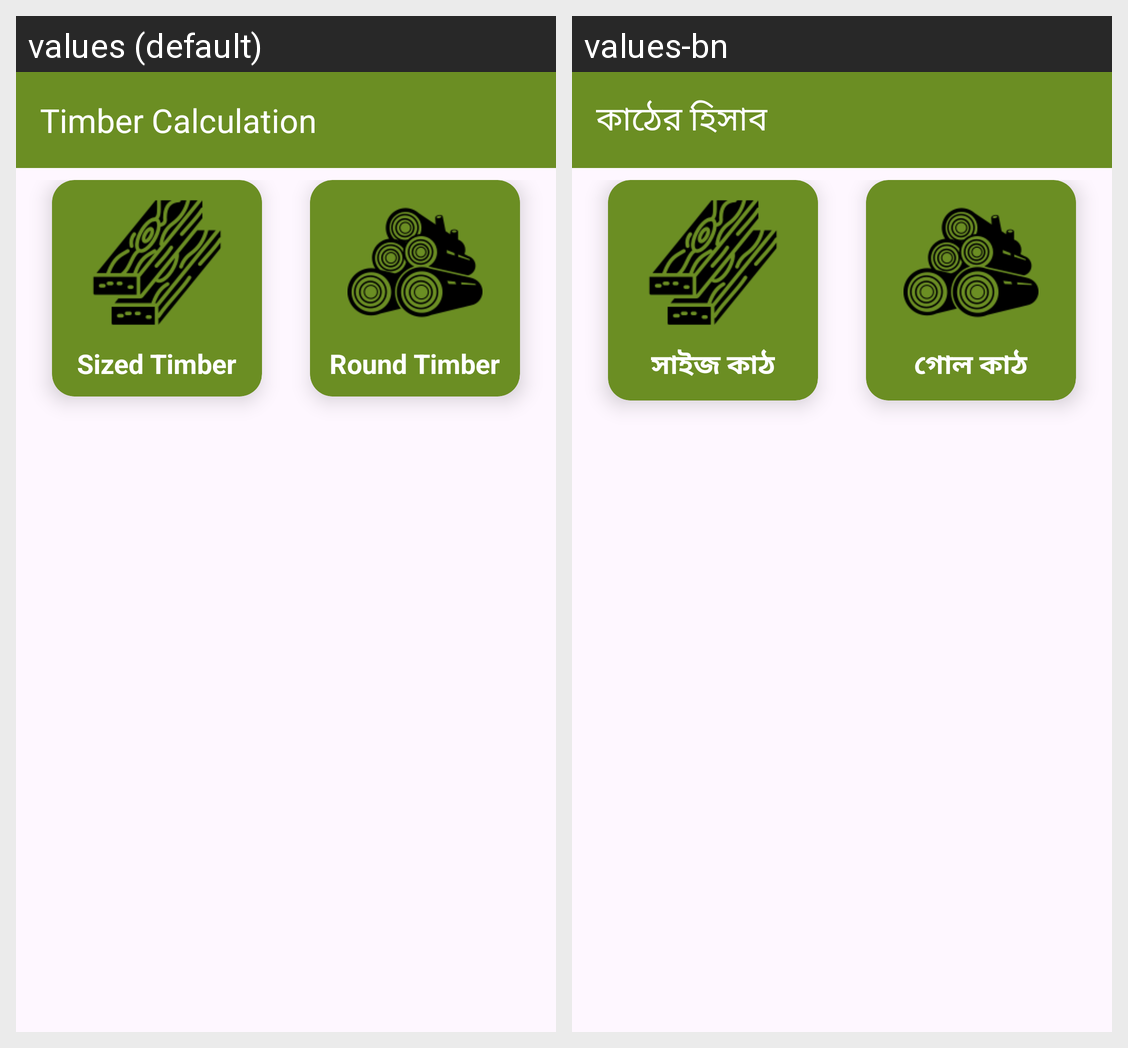

For this localized Android screen grid, give each drawn string resource with its value in every locale shown.
Android screen res/layout/activity_timber.xml rendered under 2 locales, left to right: values (default), values-bn. Device: Nexus 5 (rendered at 1080×1920; each locale shown at half size, 540×960, under a caption strip naming it); theme Theme.SotMAsia2024.NoActionBar.
Strings drawn on this screen, with the default value and each locale's value (text and hints the layout hard-codes, and strings that could not be matched under every locale, appear in the picture but are not listed):

title_timber
  values: Timber Calculation
  values-bn: কাঠের হিসাব

sized
  values: Sized Timber
  values-bn: সাইজ কাঠ

round
  values: Round Timber
  values-bn: গোল কাঠ
